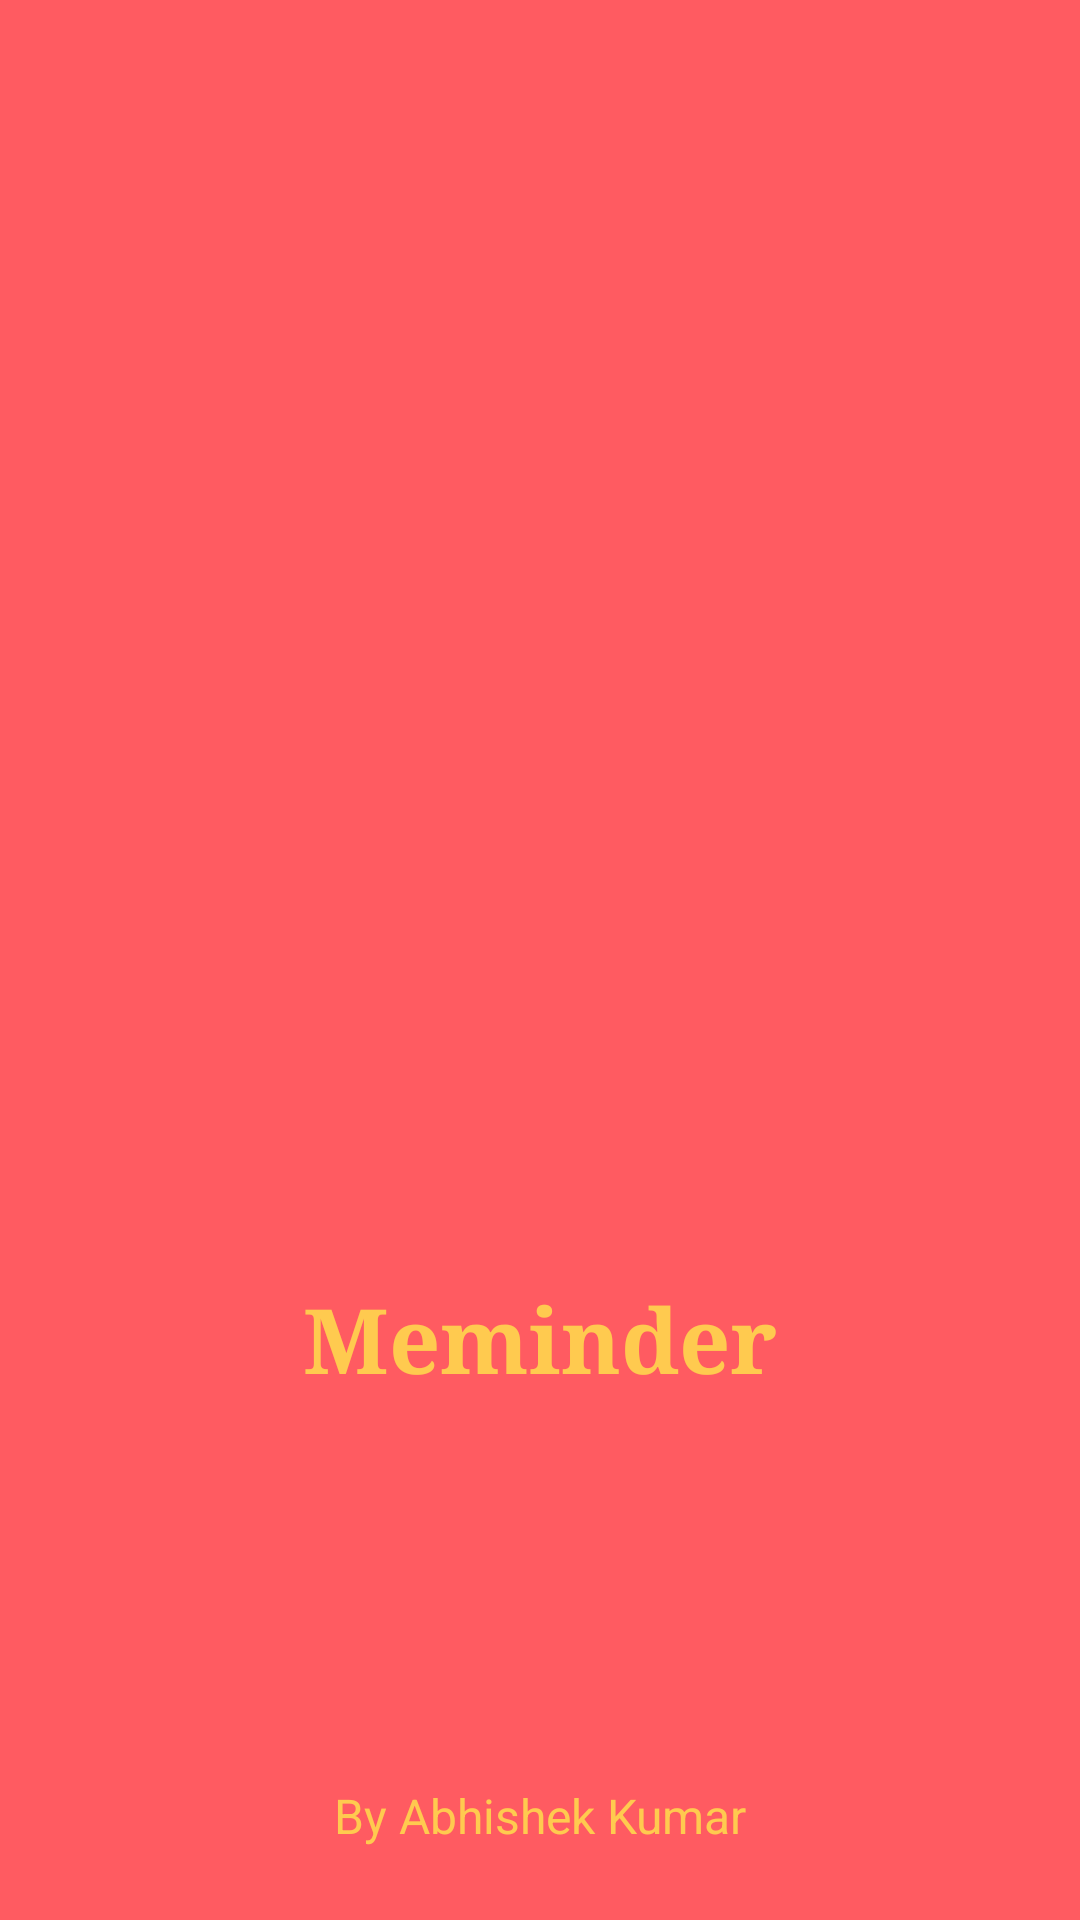

The Android layout XML behind this screen, and the referenced resources:
<!-- AndroidManifest.xml: application theme Theme.Meminder -->
<!-- res/layout/activity_splash_screen.xml -->
<?xml version="1.0" encoding="utf-8"?>
<androidx.constraintlayout.widget.ConstraintLayout xmlns:android="http://schemas.android.com/apk/res/android"
    xmlns:app="http://schemas.android.com/apk/res-auto"
    xmlns:tools="http://schemas.android.com/tools"
    android:layout_width="match_parent"
    android:layout_height="match_parent"
    android:background="@color/iconRed"
    android:padding="16dp"
    tools:context=".SplashScreen">

    <ImageView
        android:id="@+id/imageView"
        android:layout_width="120dp"
        android:layout_height="120dp"
        android:layout_marginTop="280dp"
        app:layout_constraintEnd_toEndOf="parent"
        app:layout_constraintHorizontal_bias="0.498"
        app:layout_constraintStart_toStartOf="parent"
        app:layout_constraintTop_toTopOf="parent"
        app:srcCompat="@drawable/meminder" />

    <TextView
        android:id="@+id/textView"
        android:layout_width="wrap_content"
        android:layout_height="wrap_content"
        android:layout_marginTop="10dp"
        android:fontFamily="serif"
        android:text="Meminder"
        android:textColor="@color/iconYellow"
        android:textSize="30dp"
        android:textStyle="bold"
        app:layout_constraintEnd_toEndOf="parent"
        app:layout_constraintStart_toStartOf="parent"
        app:layout_constraintTop_toBottomOf="@+id/imageView" />

    <TextView
        android:id="@+id/textView2"
        android:layout_width="wrap_content"
        android:layout_height="wrap_content"
        android:layout_marginBottom="8dp"
        android:gravity="center"
        android:text="By Abhishek Kumar"
        android:textColor="@color/iconYellow"
        android:textSize="16dp"
        app:layout_constraintBottom_toBottomOf="parent"
        app:layout_constraintEnd_toEndOf="parent"
        app:layout_constraintStart_toStartOf="parent" />
</androidx.constraintlayout.widget.ConstraintLayout>
<!-- resources referenced by this layout -->
<resources>
  <color name="iconRed">#FF5B61</color>
  <color name="iconYellow">#FFCA4F</color>
  <style name="Theme.Meminder" parent="Theme.MaterialComponents.DayNight.DarkActionBar">
          
          <item name="colorPrimary">@color/iconRed</item>
          <item name="colorPrimaryVariant">@color/iconRed</item>
          <item name="colorOnPrimary">@color/white</item>
          
          <item name="colorSecondary">@color/teal_200</item>
          <item name="colorSecondaryVariant">@color/teal_700</item>
          <item name="colorOnSecondary">@color/black</item>
          
          <item name="android:statusBarColor" tools:targetApi="l">?attr/colorPrimaryVariant</item>
          
      </style>
  <color name="white">#FFFFFFFF</color>
  <color name="teal_200">#FF03DAC5</color>
  <color name="teal_700">#FF018786</color>
  <color name="black">#FF000000</color>
</resources>
